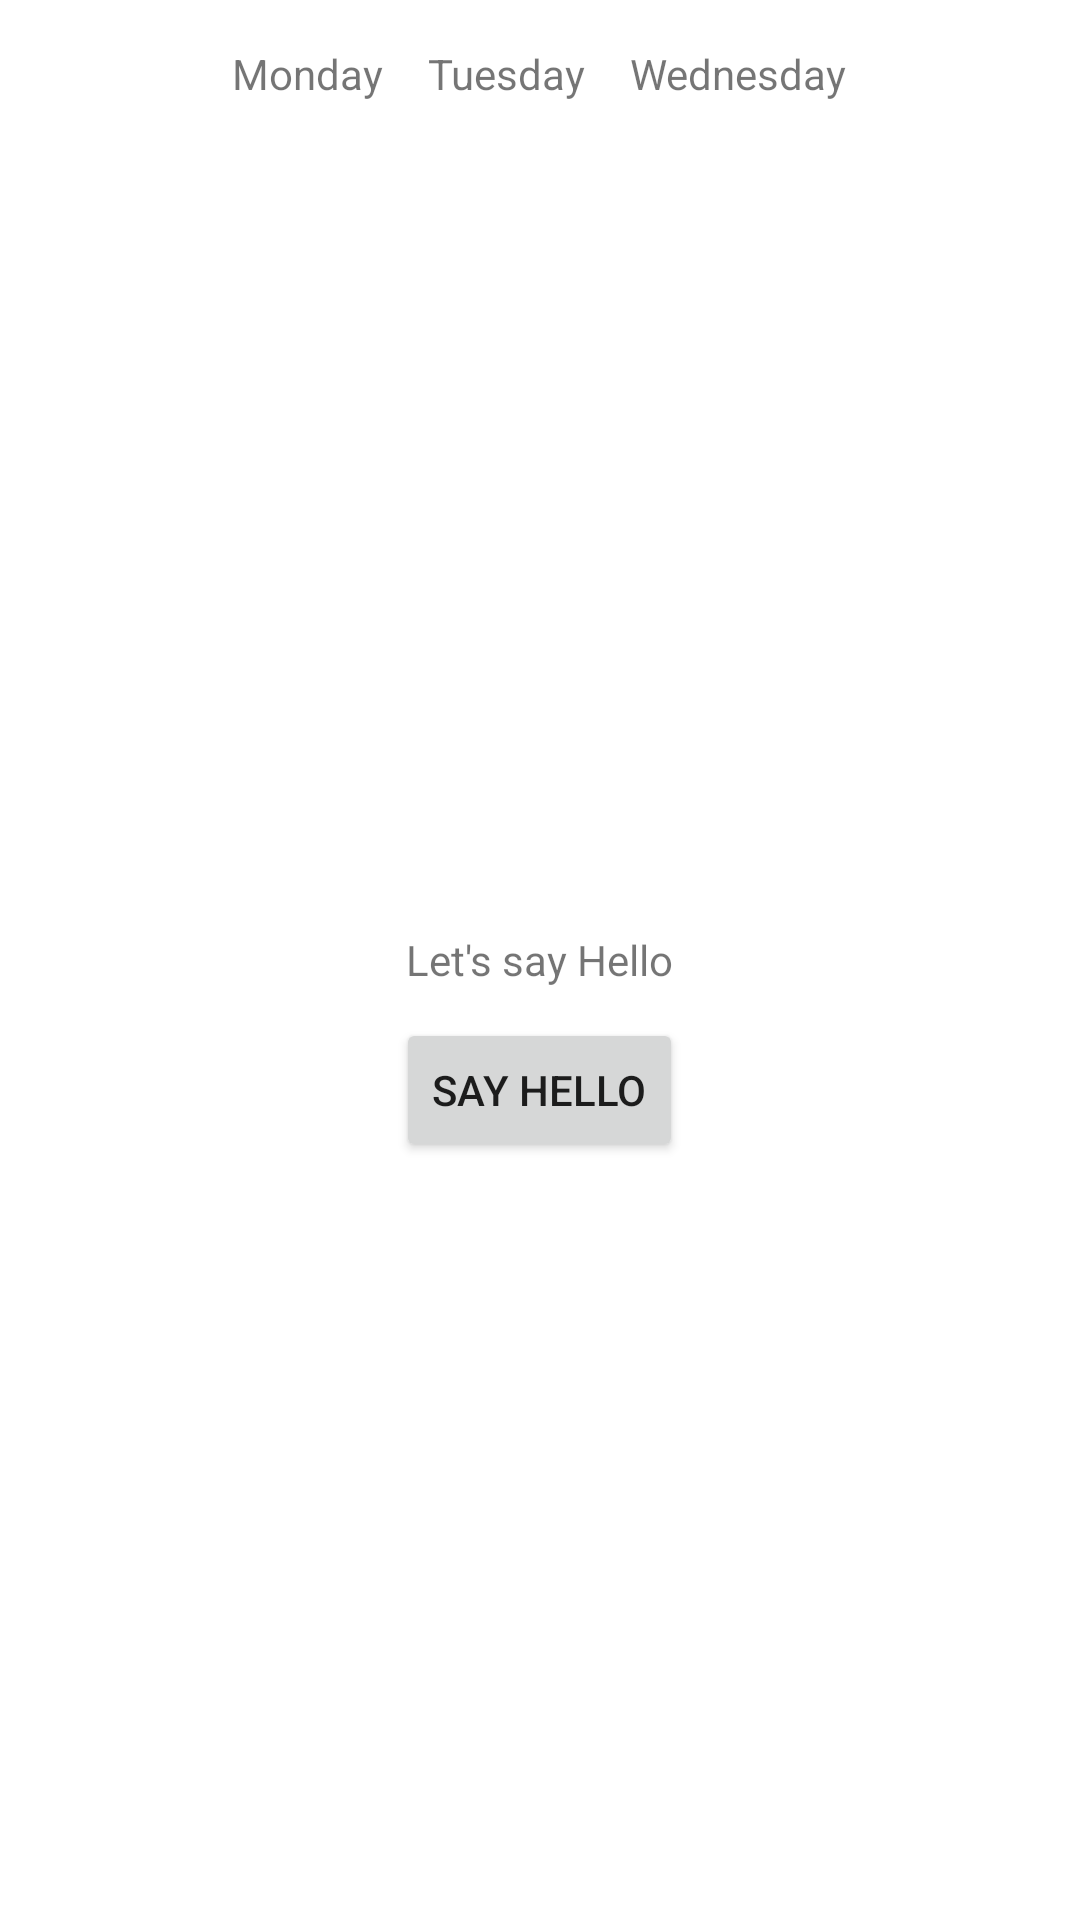

Layout XML and referenced resources for this Android screen:
<!-- AndroidManifest.xml: application theme Theme.Meicode -->
<!-- res/layout/activity_layouts.xml -->
<?xml version="1.0" encoding="utf-8"?>
<RelativeLayout xmlns:android="http://schemas.android.com/apk/res/android"
    xmlns:app="http://schemas.android.com/apk/res-auto"
    xmlns:tools="http://schemas.android.com/tools"
    android:layout_width="match_parent"
    android:layout_height="match_parent"
    tools:context=".Layouts">

    <RelativeLayout
        android:layout_width="wrap_content"
        android:layout_height="wrap_content"
        android:layout_marginTop="15dp"
        android:layout_centerHorizontal="true"
        >
        <TextView
            android:layout_width="wrap_content"
            android:layout_height="wrap_content"
            android:id="@+id/layTxt1"
            android:text="Monday"
            />

        <TextView
            android:layout_width="wrap_content"
            android:layout_height="wrap_content"
            android:id="@+id/layTxt2"
            android:text="Tuesday"
            android:layout_marginLeft="15dp"
            android:layout_toRightOf="@+id/layTxt1"
            />

        <TextView
            android:layout_width="wrap_content"
            android:layout_height="wrap_content"
            android:id="@+id/layTxt3"
            android:text="Wednesday"
            android:layout_marginLeft="15dp"
            android:layout_toRightOf="@+id/layTxt2"
            />
    </RelativeLayout>

    <TextView
        android:layout_width="wrap_content"
        android:layout_height="wrap_content"
        android:text="Let's say Hello"
        android:layout_centerInParent="true"
        android:id="@+id/layTxtHello"
        />

    <Button
        android:layout_width="wrap_content"
        android:layout_height="wrap_content"
        android:text="Say Hello"
        android:id="@+id/layBtnHello"
        android:layout_centerInParent="true"
        android:layout_marginTop="10dp"
        android:layout_below="@id/layTxtHello"
        />

</RelativeLayout>
<!-- resources referenced by this layout -->
<resources>
  <style name="Theme.Meicode" parent="Theme.MaterialComponents.DayNight.DarkActionBar">
          
          <item name="colorPrimary">@color/purple_500</item>
          <item name="colorPrimaryVariant">@color/purple_700</item>
          <item name="colorOnPrimary">@color/white</item>
          
          <item name="colorSecondary">@color/teal_200</item>
          <item name="colorSecondaryVariant">@color/teal_700</item>
          <item name="colorOnSecondary">@color/black</item>
          
          <item name="android:statusBarColor" tools:targetApi="l">?attr/colorPrimaryVariant</item>
          
      </style>
  <!-- not gathered from this repository: default colours our renderer supplied (Android Studio template values) -->
  <color name="purple_500">#FF6200EE</color>
  <color name="purple_700">#FF3700B3</color>
  <color name="teal_200">#FF03DAC5</color>
  <color name="teal_700">#FF018786</color>
  <color name="black">#FF000000</color>
  <color name="white">#FFFFFFFF</color>
</resources>
